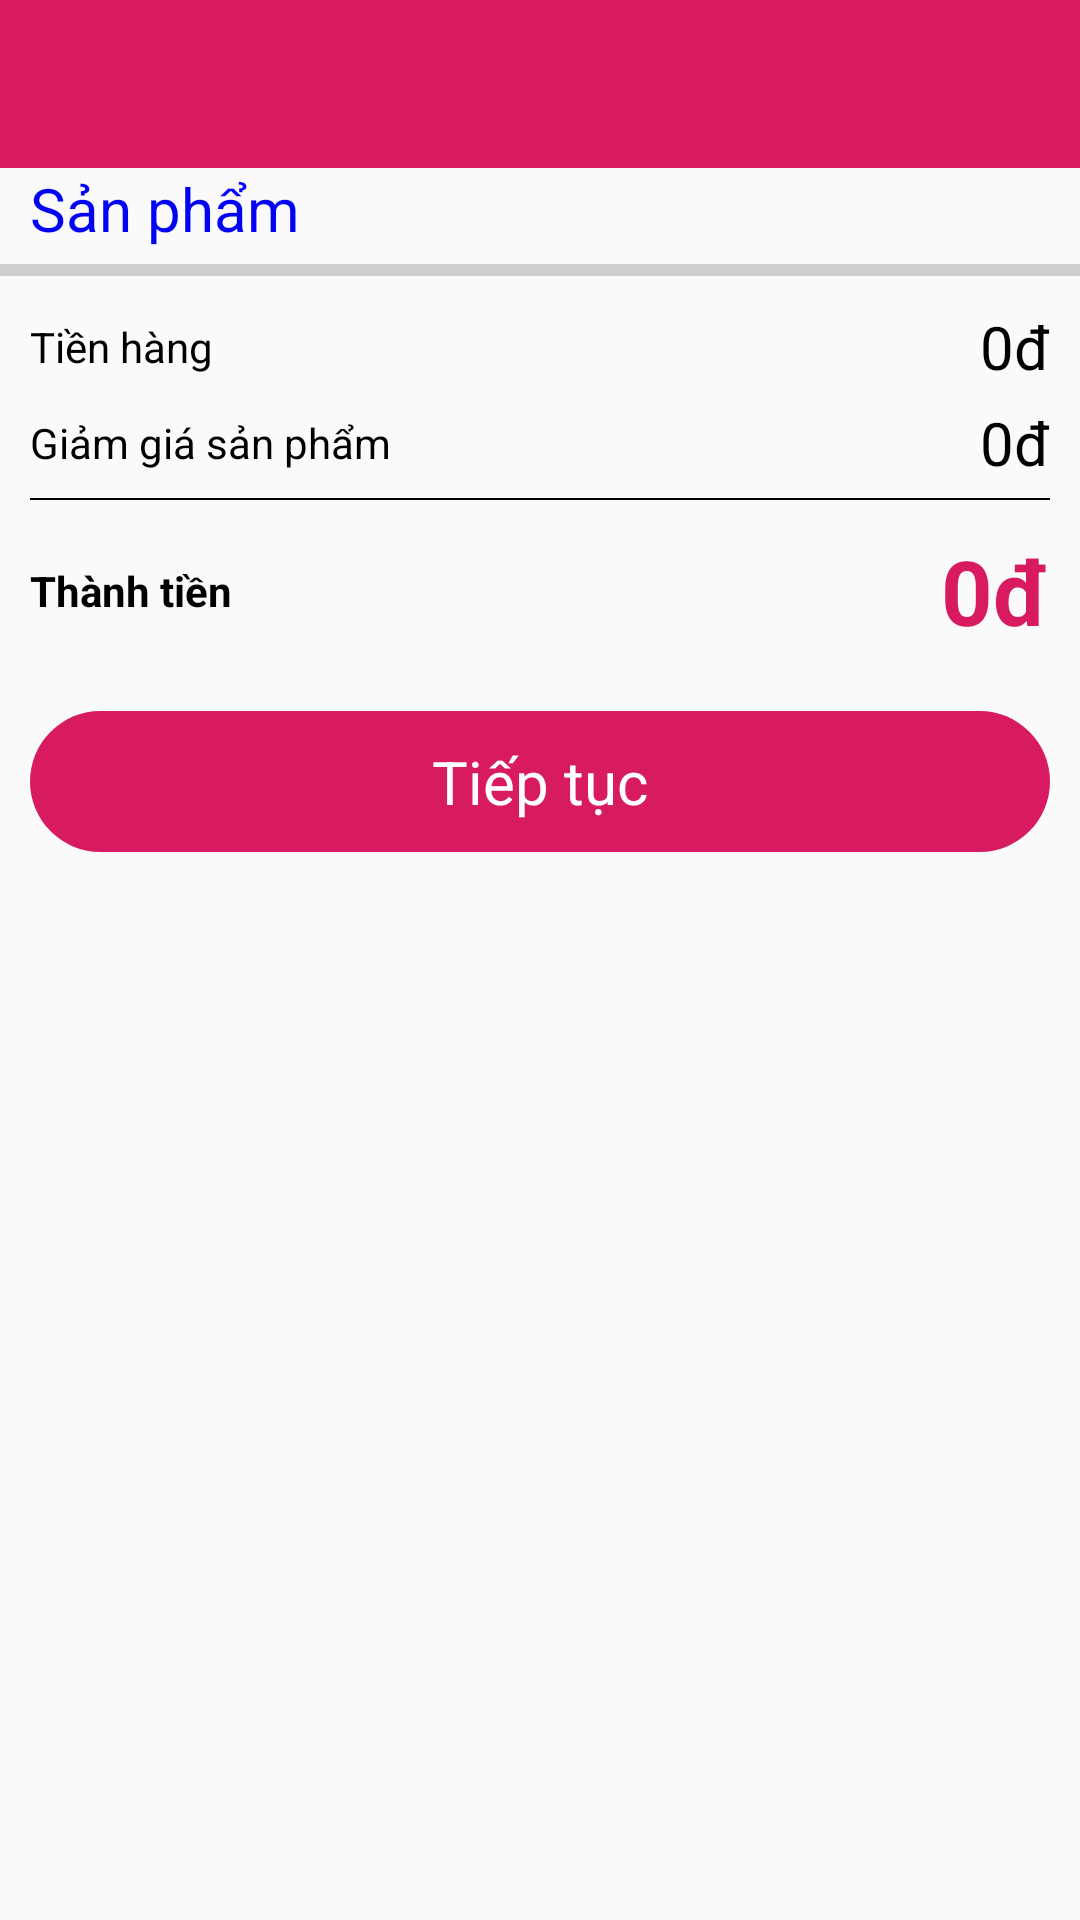

Reconstruct the res/layout file that produces this screen, plus the resources it refers to.
<!-- AndroidManifest.xml: application theme AppTheme -->
<!-- res/layout/cart_activity.xml -->
<?xml version="1.0" encoding="utf-8"?>
<LinearLayout xmlns:android="http://schemas.android.com/apk/res/android"
    xmlns:tools="http://schemas.android.com/tools"
    android:layout_width="match_parent"
    android:layout_height="match_parent"
    xmlns:app="http://schemas.android.com/apk/res-auto"
    android:orientation="vertical">

    <androidx.appcompat.widget.Toolbar
        android:background="@color/colorAccent"
        android:id="@+id/toolbar"
        app:titleTextColor="@color/colorWhite"
        app:theme="@style/ToolbarStyle"
        android:layout_width="match_parent"
        android:layout_height="wrap_content" />

    <androidx.core.widget.NestedScrollView
        android:id="@+id/nslProduct"
        android:visibility="visible"
        android:layout_width="match_parent"
        android:layout_height="match_parent"

        android:fillViewport="true"
        android:scrollbars="none">

        <LinearLayout
            android:layout_width="match_parent"
            android:layout_height="match_parent"
            android:orientation="vertical">

            <LinearLayout
                android:layout_width="match_parent"
                android:layout_height="wrap_content"
                android:layout_marginLeft="10dp"
                android:layout_marginRight="10dp"
                android:orientation="vertical">

                <TextView
                    android:layout_width="match_parent"
                    android:layout_height="wrap_content"
                    android:text="@string/txt_product"
                    android:textColor="@color/colorBlue"
                    android:textSize="@dimen/size2" />

                <androidx.recyclerview.widget.RecyclerView
                    android:id="@+id/rlvCart"
                    android:layout_width="match_parent"
                    android:layout_height="wrap_content"
                    tools:itemCount="5"
                    tools:listitem="@layout/item_cart" />
            </LinearLayout>

            <View
                android:id="@+id/driverLine"
                android:layout_width="match_parent"
                android:layout_height="4dp"
                android:layout_marginTop="@dimen/size_5"
                android:layout_marginBottom="@dimen/size_5"
                android:background="@color/colorBlack4" />

            <LinearLayout
                android:layout_width="match_parent"
                android:layout_height="wrap_content"
                android:layout_marginLeft="10dp"
                android:layout_marginTop="@dimen/size_5"
                android:layout_marginRight="10dp"
                android:orientation="horizontal">

                <TextView
                    android:layout_width="wrap_content"
                    android:layout_height="match_parent"
                    android:gravity="center"
                    android:text="Tiền hàng"
                    android:textColor="@color/colorBlack" />

                <TextView
                    android:id="@+id/tvPrice"
                    android:layout_width="match_parent"
                    android:layout_height="wrap_content"
                    android:gravity="right"
                    android:text="0đ"
                    android:textColor="@color/colorBlack"
                    android:textSize="@dimen/text2" />
            </LinearLayout>

            <LinearLayout
                android:layout_width="match_parent"
                android:layout_height="wrap_content"
                android:layout_marginLeft="10dp"
                android:layout_marginTop="@dimen/size_5"
                android:layout_marginRight="10dp"
                android:orientation="horizontal">

                <TextView
                    android:layout_width="wrap_content"
                    android:layout_height="match_parent"
                    android:gravity="center"
                    android:text="Giảm giá sản phẩm"
                    android:textColor="@color/colorBlack" />

                <TextView
                    android:id="@+id/tvDiscount"
                    android:layout_width="match_parent"
                    android:layout_height="wrap_content"
                    android:gravity="right"
                    android:text="0đ"
                    android:textColor="@color/colorBlack"
                    android:textSize="@dimen/text2" />
            </LinearLayout>

            <View
                android:layout_width="match_parent"
                android:layout_height="0.5dp"
                android:layout_marginLeft="10dp"
                android:layout_marginTop="@dimen/size_5"
                android:layout_marginRight="10dp"
                android:layout_marginBottom="@dimen/size_5"
                android:background="@color/colorBlack" />

            <LinearLayout
                android:layout_width="match_parent"
                android:layout_height="wrap_content"
                android:layout_marginLeft="10dp"
                android:layout_marginTop="@dimen/size_5"
                android:layout_marginRight="10dp"
                android:orientation="horizontal">

                <TextView
                    android:layout_width="wrap_content"
                    android:layout_height="match_parent"
                    android:gravity="center"
                    android:text="Thành tiền"
                    android:textColor="@color/colorBlack"
                    android:textStyle="bold" />

                <TextView
                    android:id="@+id/tvTotal"
                    android:layout_width="match_parent"
                    android:layout_height="wrap_content"
                    android:gravity="right"
                    android:text="0đ"
                    android:textColor="@color/colorAccent"
                    android:textSize="@dimen/text3"
                    android:textStyle="bold" />
            </LinearLayout>

            <TextView
                android:id="@+id/btnContinue"
                android:layout_width="match_parent"
                android:layout_height="wrap_content"
                android:layout_marginLeft="10dp"
                android:layout_marginTop="@dimen/size2"
                android:layout_marginBottom="@dimen/size2"
                android:layout_marginRight="10dp"
                android:background="@drawable/border_login_btn"
                android:gravity="center"
                android:padding="10dp"
                android:text="@string/txt_continue"
                android:textColor="@color/colorWhite"
                android:textSize="20sp" />
        </LinearLayout>
    </androidx.core.widget.NestedScrollView>

    <LinearLayout
        android:id="@+id/llNoProduct"
        android:gravity="center"
        android:orientation="vertical"
        android:layout_width="match_parent"
        android:layout_height="match_parent">
        <ImageView
            android:gravity="center"
            android:layout_width="match_parent"
            android:layout_height="@dimen/size5"
            android:src="@drawable/ic_cart_2"/>
        <TextView
            android:layout_marginRight="@dimen/text"
            android:layout_marginLeft="@dimen/text"
            android:layout_width="match_parent"
            android:layout_height="wrap_content"
            android:gravity="center"
            android:text="@string/txt_cart_2"/>
        <TextView
            android:id="@+id/btnContinue2"
            android:layout_width="match_parent"
            android:layout_height="wrap_content"
            android:layout_marginLeft="10dp"
            android:layout_marginTop="@dimen/size2"
            android:layout_marginBottom="@dimen/size2"
            android:layout_marginRight="10dp"
            android:background="@drawable/border_login_btn"
            android:gravity="center"
            android:padding="10dp"
            android:text="@string/txt_continue"
            android:textColor="@color/colorWhite"
            android:textSize="20sp" />
        <View
            android:layout_width="match_parent"
            android:layout_height="0.5dp"
            android:background="@color/colorBlack4" />

    </LinearLayout>
</LinearLayout>
<!-- res/layout/item_cart.xml (included above) -->
<?xml version="1.0" encoding="utf-8"?>
<LinearLayout xmlns:android="http://schemas.android.com/apk/res/android"
    xmlns:card_view="http://schemas.android.com/apk/res-auto"
    android:layout_width="match_parent"
    android:layout_height="wrap_content"
    android:orientation="horizontal"
    android:weightSum="4">

    <androidx.cardview.widget.CardView
        android:id="@+id/cardView"
        android:layout_width="0dp"
        android:layout_height="wrap_content"
        android:layout_weight="1"
        card_view:cardCornerRadius="10dp"
        card_view:cardElevation="3dp"
        card_view:cardUseCompatPadding="true">

        <ImageView
            android:id="@+id/imProduct"
            android:layout_width="match_parent"
            android:layout_height="wrap_content" />
    </androidx.cardview.widget.CardView>

    <RelativeLayout
        android:layout_width="0dp"
        android:layout_height="wrap_content"
        android:layout_weight="3">

        <TextView
            android:id="@+id/tvName"
            android:layout_width="match_parent"
            android:layout_height="wrap_content"
            android:ellipsize="end"
            android:maxLines="2"
            android:text="Thùng sữa uống dinh dưỡng Friso Gold dành cho trẻ 2 tuổi trở lên -12 lốc"
            android:textColor="@color/colorBlack"
            android:textSize="@dimen/text_" />

        <TextView
            android:id="@+id/tvPrice"
            android:layout_width="wrap_content"
            android:layout_height="wrap_content"
            android:layout_below="@+id/tvName"
            android:text="528.000"
            android:textColor="@color/colorAccent"
            android:textSize="@dimen/text2"
            android:textStyle="bold" />

        <TextView
            android:id="@+id/tvDelete"
            android:layout_below="@+id/tvPrice"
            android:text="@string/txt_delete"
            android:background="@drawable/border_delete"
            android:textColor="@color/colorWhite"
            android:gravity="center"
            android:paddingLeft="@dimen/text"
            android:paddingRight="@dimen/text"
            android:layout_width="wrap_content"
            android:layout_height="wrap_content"/>

        <TextView
            android:id="@+id/tvMultiply"
            android:layout_width="wrap_content"
            android:layout_height="24dp"
            android:layout_below="@+id/tvName"
            android:layout_marginLeft="@dimen/size_5"
            android:layout_toRightOf="@+id/tvPrice"
            android:gravity="bottom"
            android:text="x1"
            android:textColor="@color/colorBlue"
            android:textSize="@dimen/text_" />

        <TextView
            android:id="@+id/tvAmount"
            android:layout_width="wrap_content"
            android:layout_height="wrap_content"
            android:layout_below="@+id/tvName"
            android:layout_marginLeft="@dimen/size_5"
            android:layout_toRightOf="@+id/tvMultiply"
            android:text="= 528.000"
            android:textColor="@color/colorAccent"
            android:textSize="@dimen/text2"
            android:textStyle="bold" />
    </RelativeLayout>
</LinearLayout>
<!-- resources referenced by this layout -->
<resources>
  <color name="colorAccent">#D81B60</color>
  <color name="colorBlack">#000</color>
  <color name="colorBlack4">#CFCFCF</color>
  <color name="colorBlue">#0303F4</color>
  <color name="colorWhite">#ffff</color>
  <dimen name="size2">20dp</dimen>
  <dimen name="size5">50dp</dimen>
  <dimen name="size_5">5dp</dimen>
  <dimen name="text">10sp</dimen>
  <dimen name="text2">20sp</dimen>
  <dimen name="text3">30sp</dimen>
  <dimen name="text_">15sp</dimen>
  <!-- drawable border_delete (drawable) -->
  <?xml version="1.0" encoding="utf-8"?>
  <shape xmlns:android="http://schemas.android.com/apk/res/android">
      <corners android:radius="@dimen/size" />
      <solid android:color="@color/colorAccent" />
  </shape>
  <!-- drawable border_login_btn (drawable) -->
  <?xml version="1.0" encoding="utf-8"?>
  <shape xmlns:android="http://schemas.android.com/apk/res/android">
    <corners android:radius="30dp"/>
      <solid android:color="@color/colorAccent"/>
  </shape>
  <!-- drawable ic_cart_2: png bitmap (drawable, 19694 bytes) -->
  <string name="txt_cart_2">Không có sản phẩm nào trong giỏ hàng của bạn</string>
  <string name="txt_continue">Tiếp tục</string>
  <string name="txt_delete">Xóa</string>
  <string name="txt_product">Sản phẩm</string>
  <style name="ToolbarStyle" parent="@style/ThemeOverlay.AppCompat.ActionBar">
          
          <item name="colorControlNormal">@color/colorWhite</item>
      </style>
  <style name="AppTheme" parent="Theme.AppCompat.Light.NoActionBar">
          
          <item name="colorPrimary">@color/colorPrimary</item>
          <item name="colorPrimaryDark">@color/colorPrimaryDark</item>
          <item name="colorAccent">@color/colorAccent</item>
      </style>
  <dimen name="size">10dp</dimen>
  <color name="colorPrimary">#DC1D5E</color>
  <color name="colorPrimaryDark">#DC1D5E</color>
</resources>
